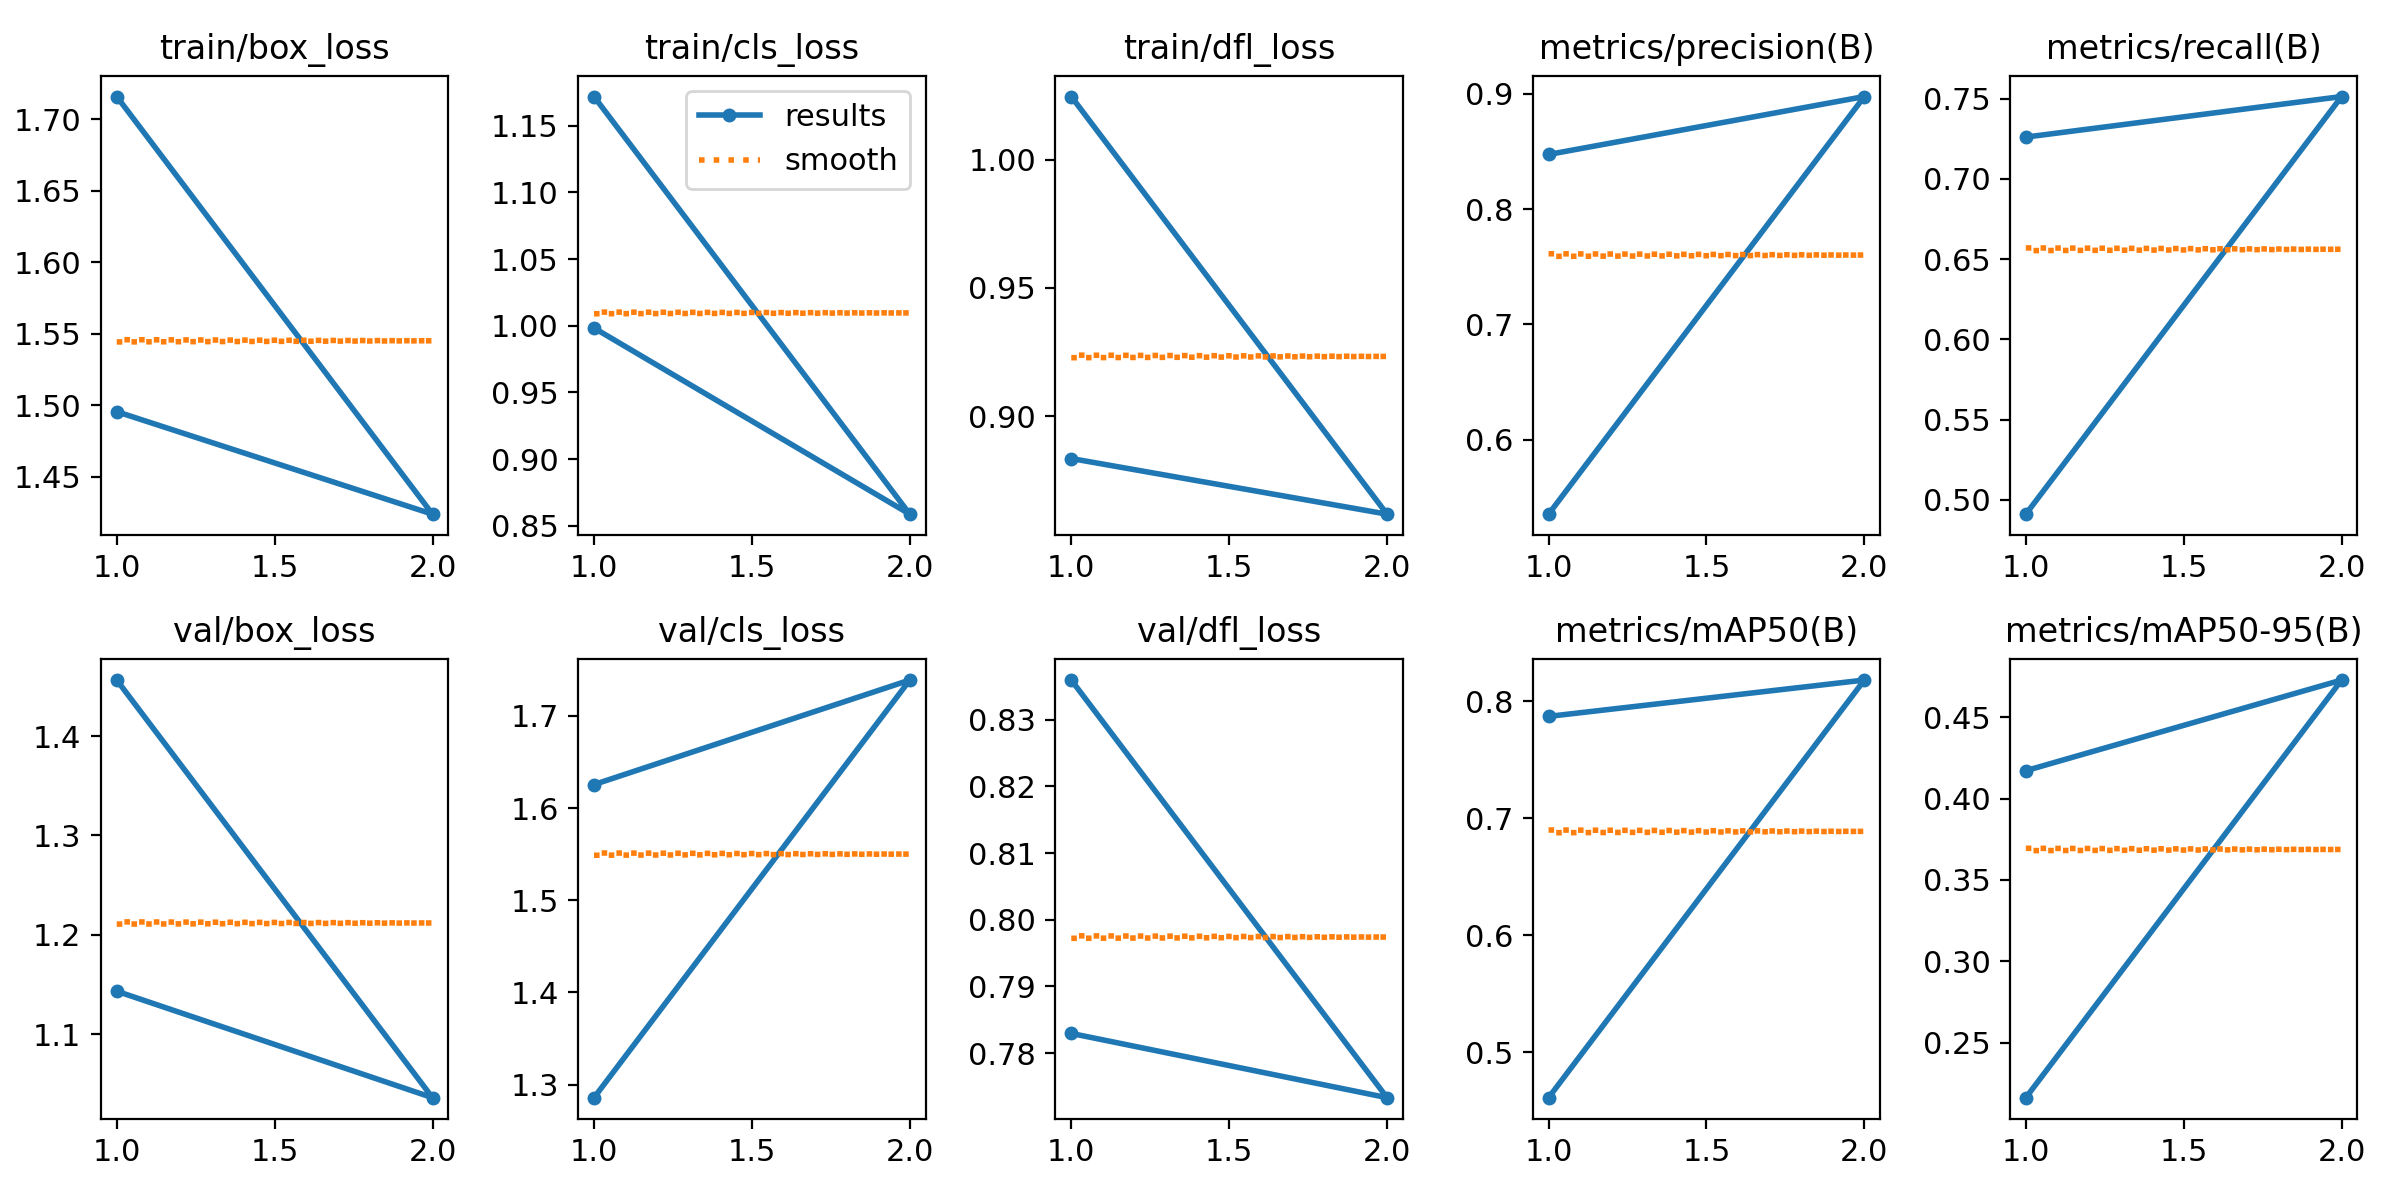

The table this chart was drawn from, first rows:
epoch, train/box_loss, train/cls_loss, train/dfl_loss, metrics/precision(B), metrics/recall(B), metrics/mAP50(B), metrics/mAP50-95(B), val/box_loss, val/cls_loss, val/dfl_loss, lr/pg0, lr/pg1, lr/pg2
1, 1.495, 0.9983, 0.8834, 0.8473, 0.7261, 0.7872, 0.4172, 1.143, 1.286, 0.7829, 0.0004085, 0.0004085, 0.0004085
2, 1.424, 0.8588, 0.8617, 0.8975, 0.7513, 0.8183, 0.4729, 1.036, 1.739, 0.7733, 0.0004167, 0.0004167, 0.0004167
1, 1.716, 1.172, 1.025, 0.5354, 0.4912, 0.4611, 0.2162, 1.456, 1.625, 0.836, 0.0004156, 0.0004156, 0.0004156
